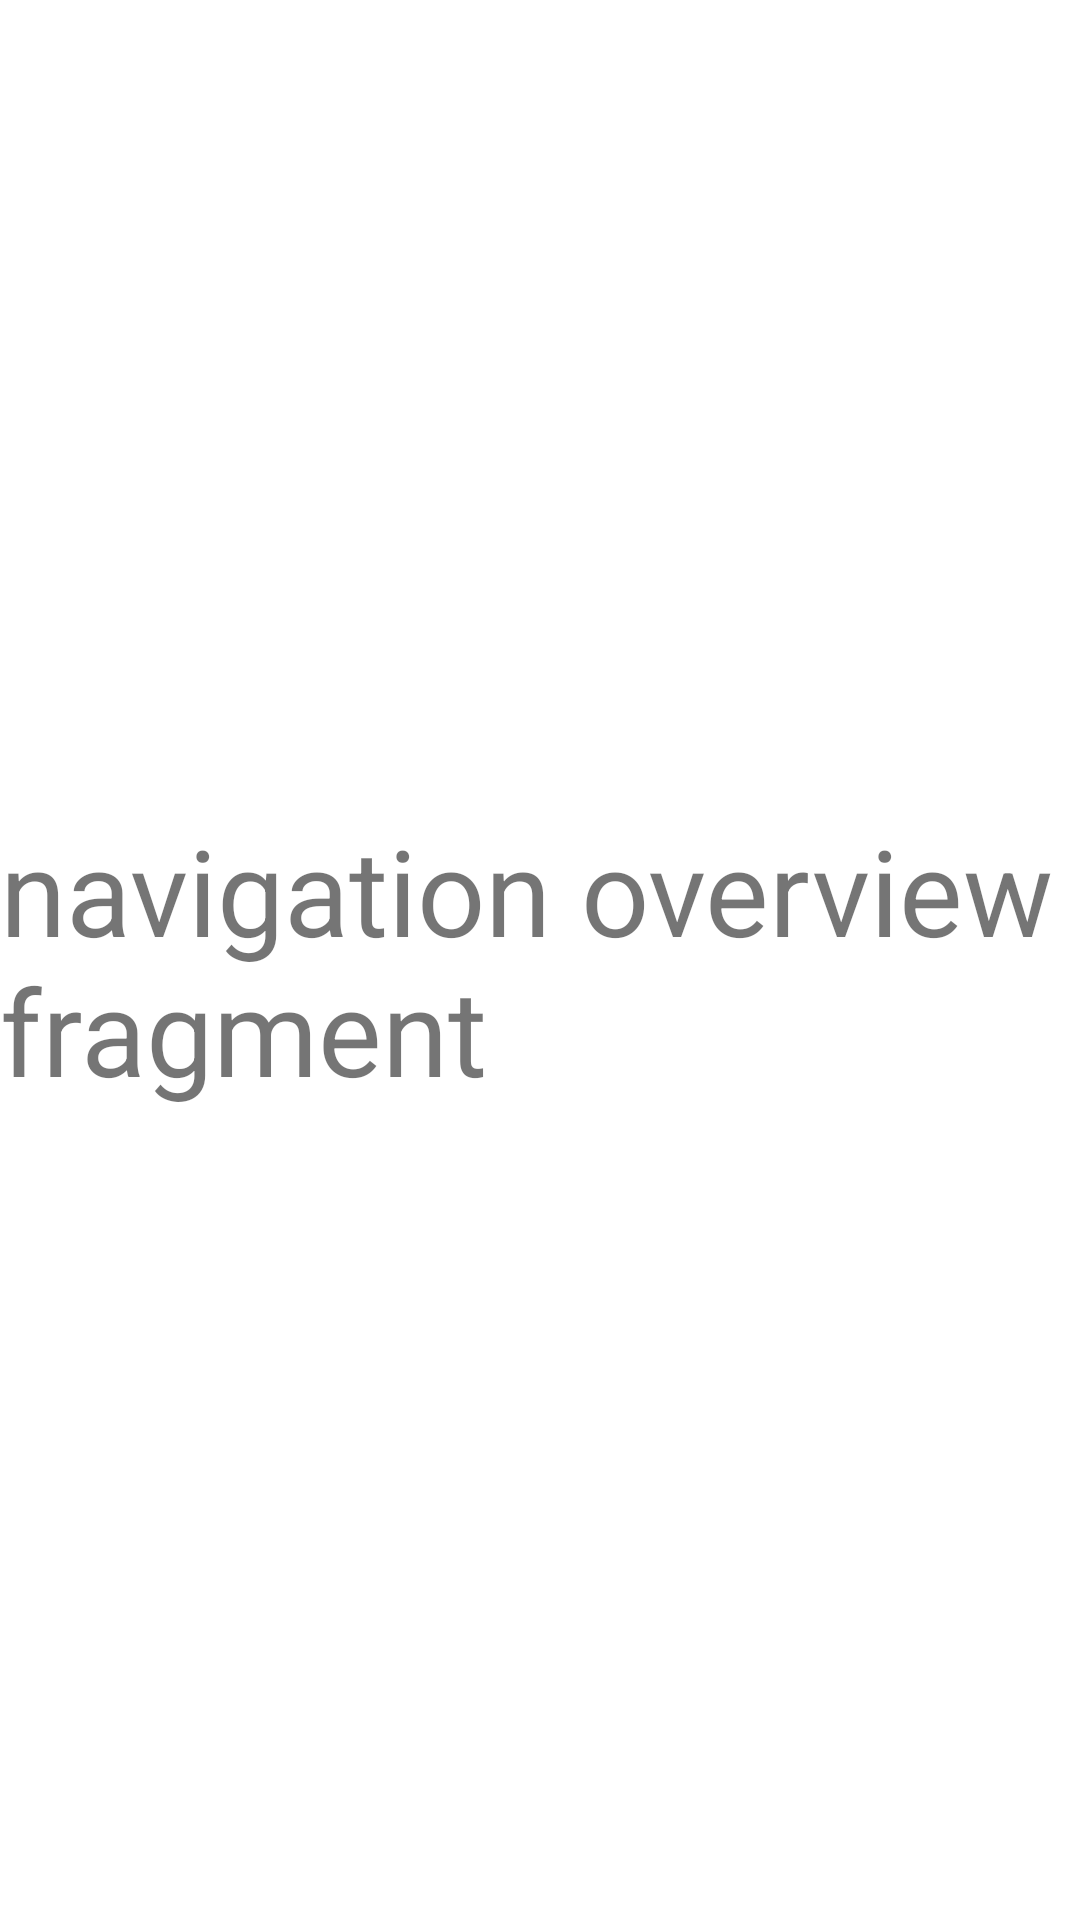

Reconstruct the res/layout file that produces this screen, plus the resources it refers to.
<!-- AndroidManifest.xml: fallback theme Theme.MaterialComponents.DayNight.NoActionBar -->
<!-- res/layout/fragment_overview.xml -->
<?xml version="1.0" encoding="utf-8"?>
<androidx.constraintlayout.widget.ConstraintLayout xmlns:android="http://schemas.android.com/apk/res/android"
    xmlns:app="http://schemas.android.com/apk/res-auto"
    xmlns:tools="http://schemas.android.com/tools"
    android:layout_width="match_parent"
    android:layout_height="match_parent"
    tools:context=".OverviewFragment">

    <TextView
        android:id="@+id/overviewtv"
        android:layout_width="wrap_content"
        android:layout_height="wrap_content"
        android:text="navigation overview fragment"
        android:textSize="40dp"
        app:layout_constraintLeft_toLeftOf="parent"
        app:layout_constraintRight_toRightOf="parent"
        app:layout_constraintBottom_toBottomOf="parent"
        app:layout_constraintTop_toTopOf="parent"
        />

</androidx.constraintlayout.widget.ConstraintLayout>
<!-- resources referenced by this layout -->
<resources>

</resources>
